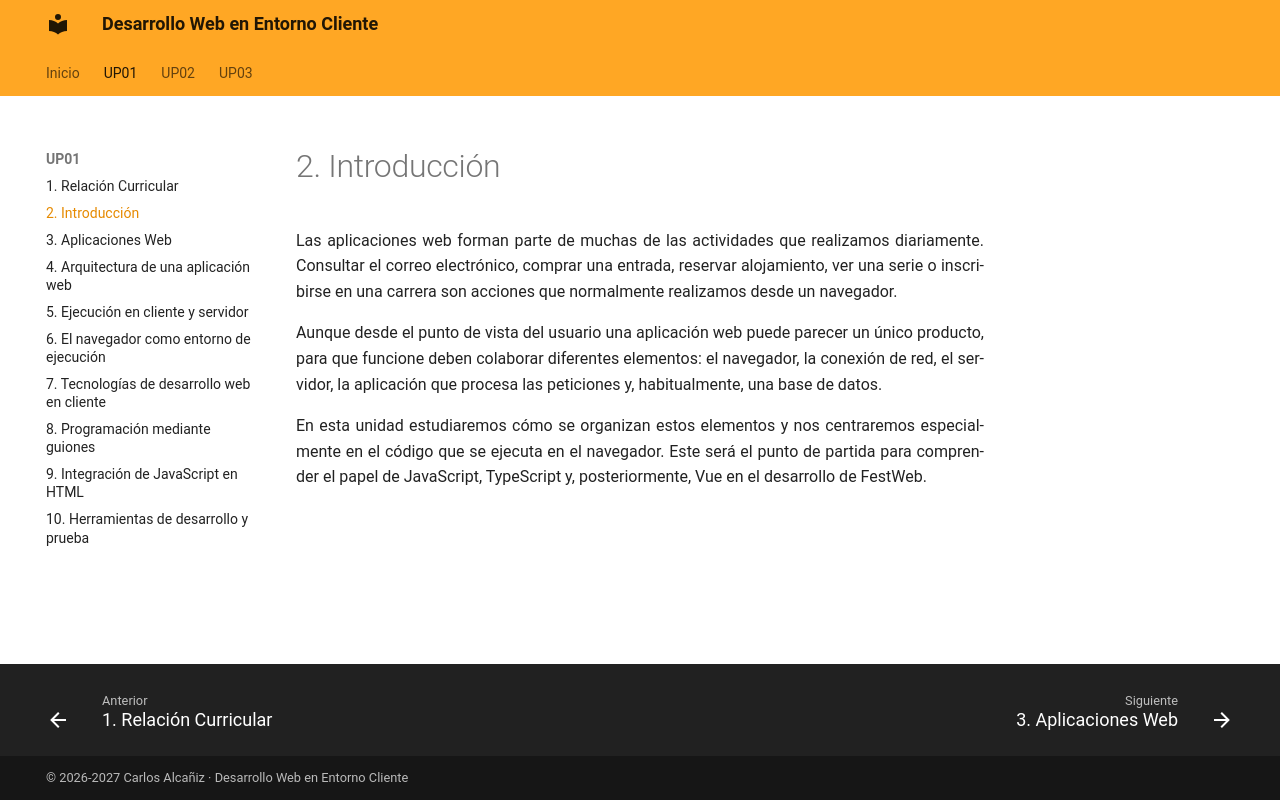

repository: calcaniz/apuntes-desarrollo-web-entorno-cliente · page: up01/02-introduccion/index.html · generator: mkdocs

---
title: UP01 · Arquitecturas y tecnologías de programación web en cliente · Relación curricular
---

Las aplicaciones web forman parte de muchas de las actividades que realizamos diariamente. Consultar el correo electrónico, comprar una entrada, reservar alojamiento, ver una serie o inscribirse en una carrera son acciones que normalmente realizamos desde un navegador.

Aunque desde el punto de vista del usuario una aplicación web puede parecer un único producto, para que funcione deben colaborar diferentes elementos: el navegador, la conexión de red, el servidor, la aplicación que procesa las peticiones y, habitualmente, una base de datos.

En esta unidad estudiaremos cómo se organizan estos elementos y nos centraremos especialmente en el código que se ejecuta en el navegador. Este será el punto de partida para comprender el papel de JavaScript, TypeScript y, posteriormente, Vue en el desarrollo de FestWeb.

!!! salto-pagina-pdf ""
